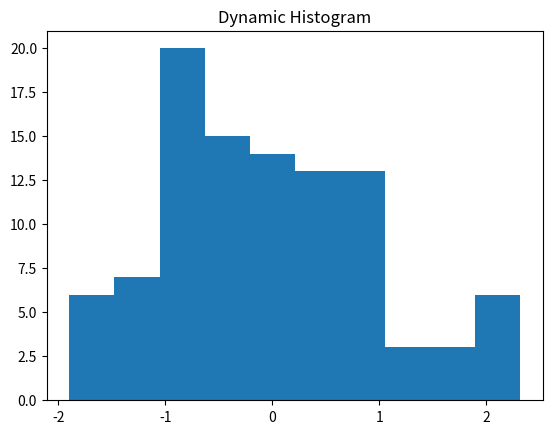
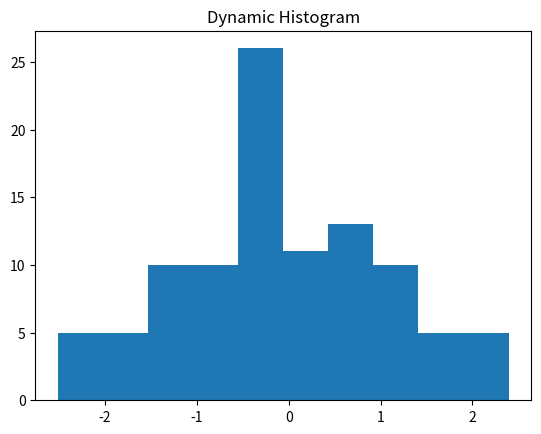
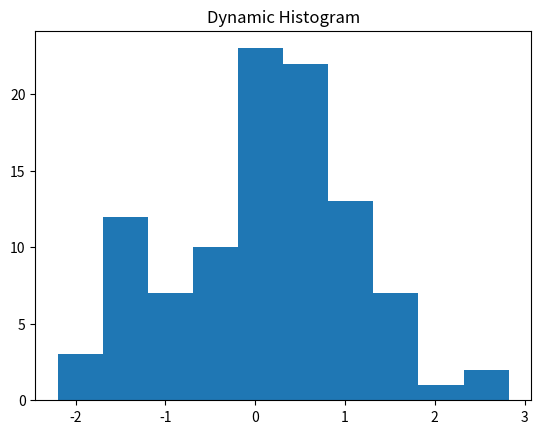
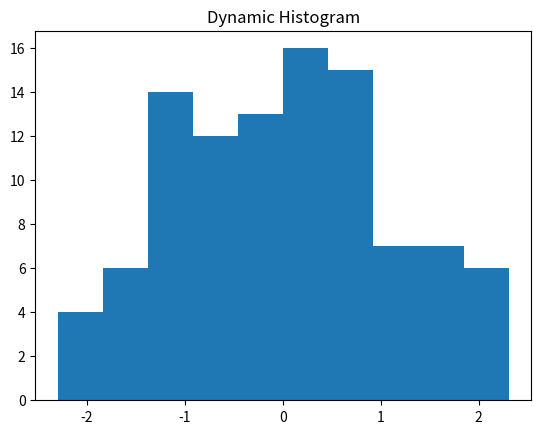
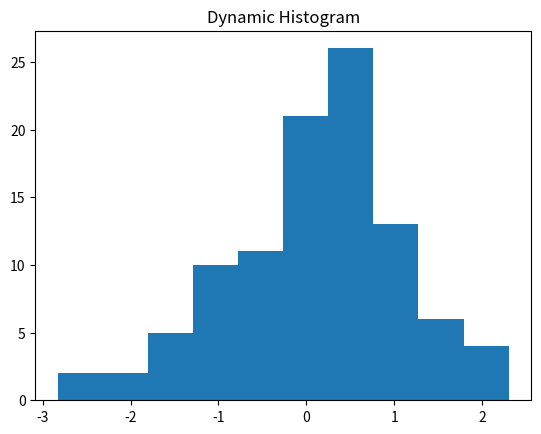
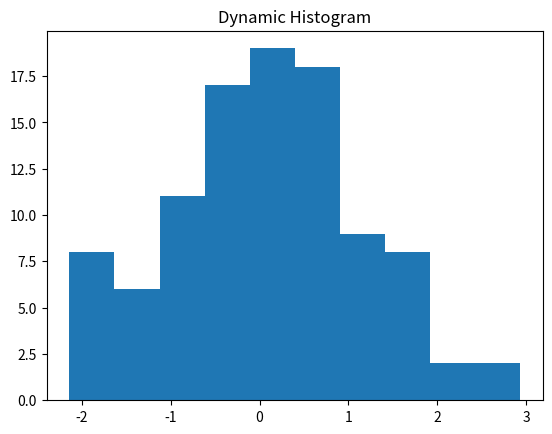
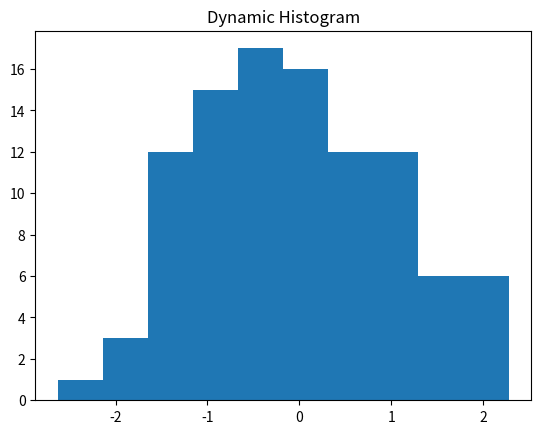
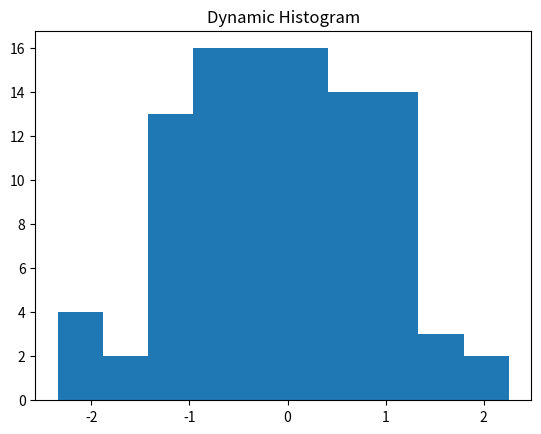
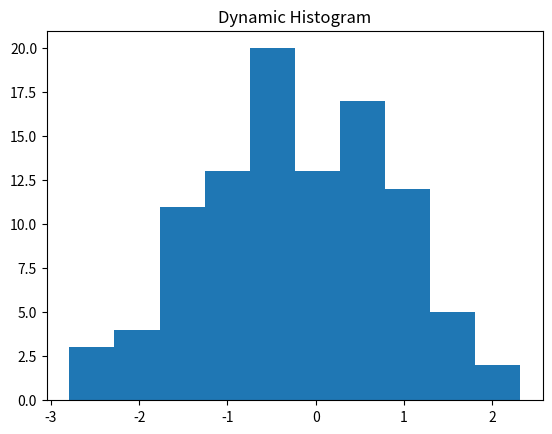
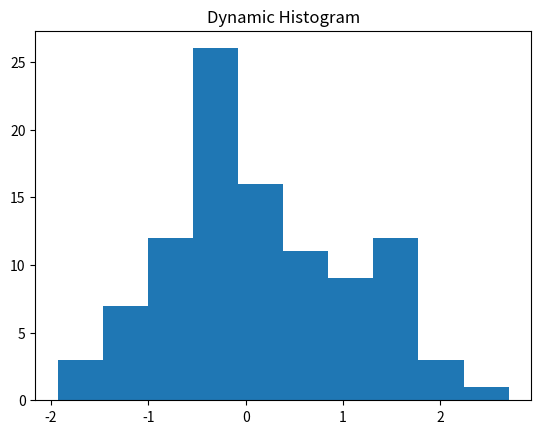

Recreate these plots in Python, in order.
import matplotlib.pyplot as plt
import numpy as np

plt.ion()

for i in range(10):
    data = np.random.randn(100)  # random data

    plt.clf()

    plt.hist(data, bins=10)
    plt.title("Dynamic Histogram")

    plt.draw()
    plt.pause(1)

plt.ioff()
plt.show()
